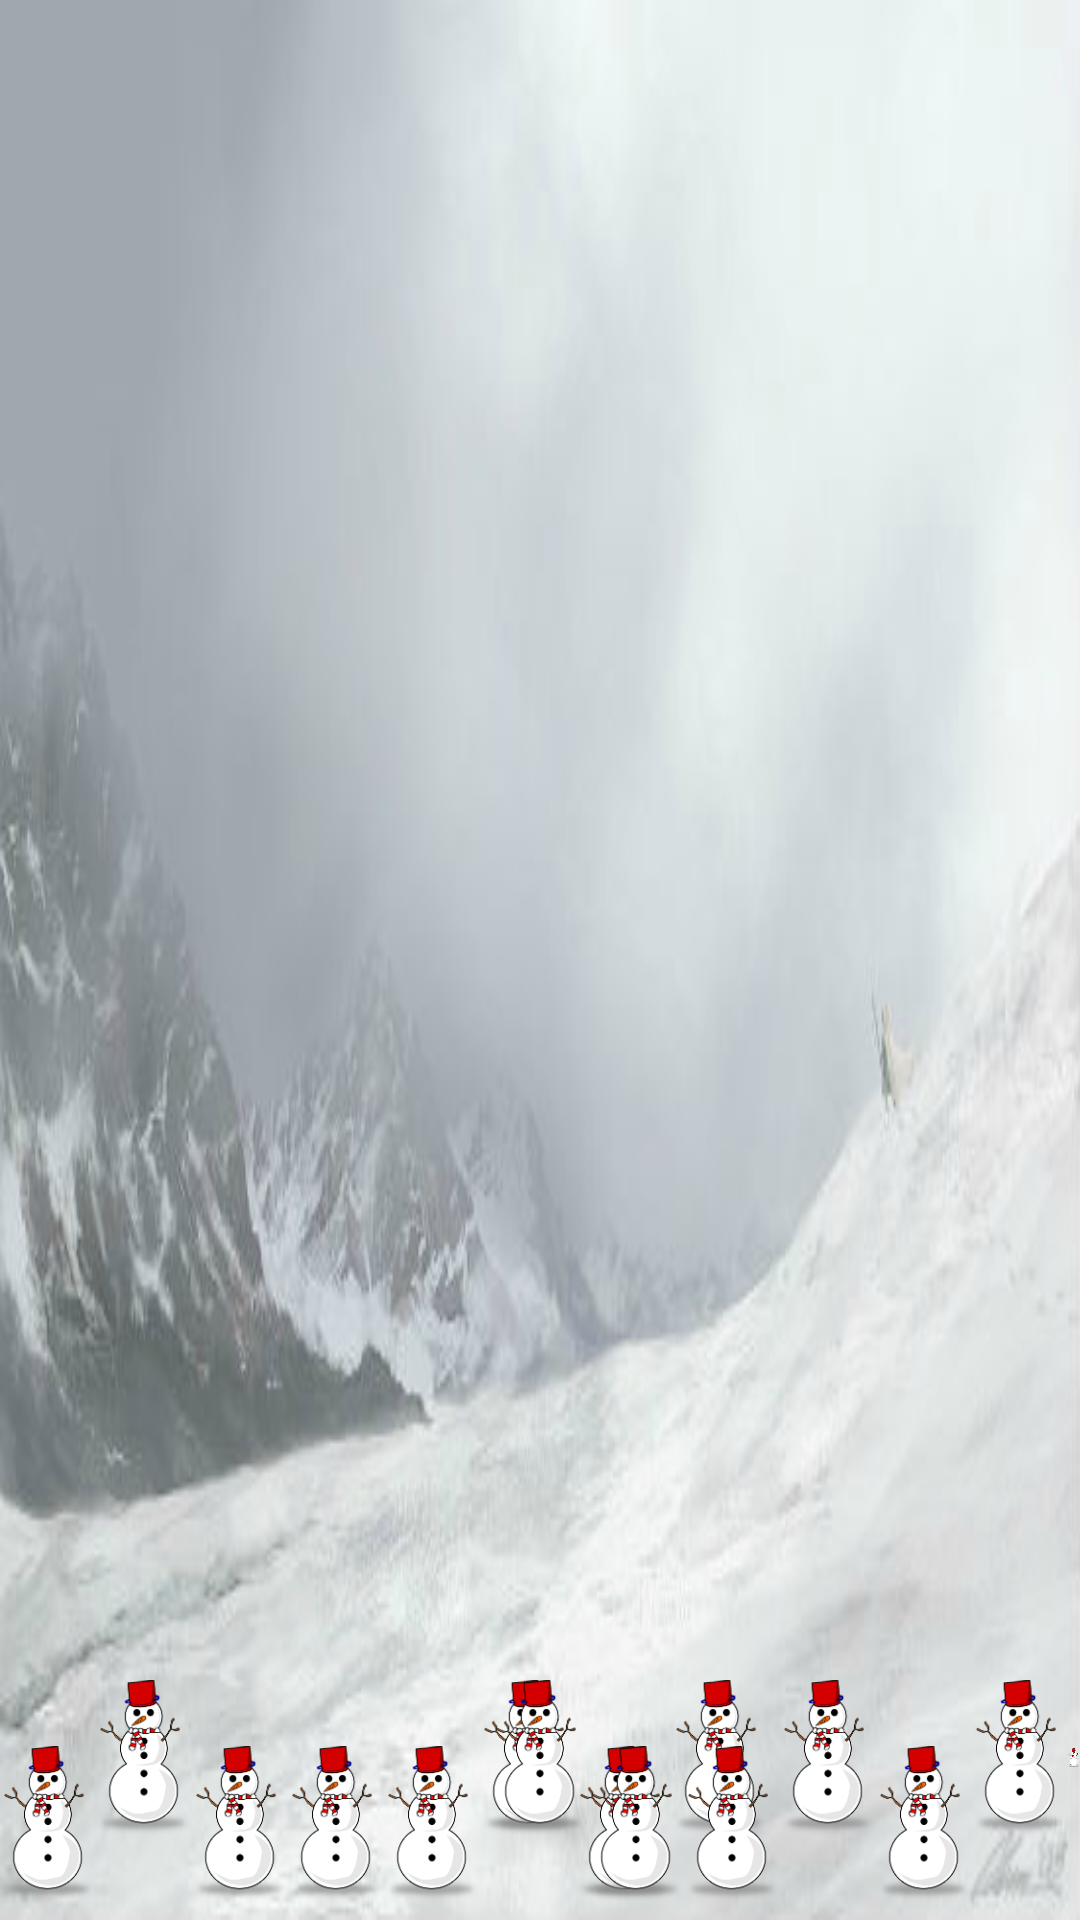

Here is an Android app screen rendered from its layout file. Give the layout XML and the strings, colors and styles it references.
<!-- AndroidManifest.xml: application theme AppTheme -->
<!-- res/layout/test2.xml -->
<?xml version="1.0" encoding="utf-8"?>
<RelativeLayout xmlns:android="http://schemas.android.com/apk/res/android"
    android:layout_width="match_parent" android:layout_height="match_parent"
    android:background="@drawable/bg_world003">

    <ImageView
        android:layout_width="32dp"
        android:layout_height="64dp"
        android:id="@+id/imageView17"
        android:src="@drawable/object_snowman"
        android:layout_alignParentBottom="true"
        android:layout_alignParentLeft="true"
        android:layout_alignParentStart="true" />

    <ImageView
        android:layout_width="32dp"
        android:layout_height="64dp"
        android:id="@+id/imageView18"
        android:src="@drawable/object_snowman"
        android:layout_alignBottom="@+id/imageView17"
        android:layout_toRightOf="@+id/imageView17"
        android:layout_toEndOf="@+id/imageView17"
        android:layout_marginBottom="22dp" />

    <ImageView
        android:layout_width="32dp"
        android:layout_height="64dp"
        android:id="@+id/imageView19"
        android:src="@drawable/object_snowman"
        android:layout_alignTop="@+id/imageView17"
        android:layout_toRightOf="@+id/imageView18"
        android:layout_toEndOf="@+id/imageView18" />

    <ImageView
        android:layout_width="32dp"
        android:layout_height="64dp"
        android:id="@+id/imageView20"
        android:src="@drawable/object_snowman"
        android:layout_alignTop="@+id/imageView19"
        android:layout_toRightOf="@+id/imageView19"
        android:layout_toEndOf="@+id/imageView19" />

    <ImageView
        android:layout_width="32dp"
        android:layout_height="64dp"
        android:id="@+id/imageView21"
        android:src="@drawable/object_snowman"
        android:layout_alignTop="@+id/imageView20"
        android:layout_toRightOf="@+id/imageView20"
        android:layout_toEndOf="@+id/imageView20" />

    <ImageView
        android:layout_width="32dp"
        android:layout_height="64dp"
        android:id="@+id/imageView22"
        android:src="@drawable/object_snowman"
        android:layout_alignTop="@+id/imageView18"
        android:layout_toRightOf="@+id/imageView21"
        android:layout_toEndOf="@+id/imageView21" />

    <ImageView
        android:layout_width="32dp"
        android:layout_height="64dp"
        android:id="@+id/imageView23"
        android:src="@drawable/object_snowman"
        android:layout_alignParentBottom="true"
        android:layout_toRightOf="@+id/imageView22"
        android:layout_toEndOf="@+id/imageView22" />

    <ImageView
        android:layout_width="32dp"
        android:layout_height="64dp"
        android:id="@+id/imageView24"
        android:src="@drawable/object_snowman"
        android:layout_alignTop="@+id/imageView22"
        android:layout_toRightOf="@+id/imageView23"
        android:layout_toEndOf="@+id/imageView23" />

    <ImageView
        android:layout_width="32dp"
        android:layout_height="64dp"
        android:id="@+id/imageView25"
        android:src="@drawable/object_snowman"
        android:layout_alignTop="@+id/imageView24"
        android:layout_centerHorizontal="true" />

    <ImageView
        android:layout_width="32dp"
        android:layout_height="64dp"
        android:id="@+id/imageView26"
        android:src="@drawable/object_snowman"
        android:layout_alignParentBottom="true"
        android:layout_toRightOf="@+id/imageView25"
        android:layout_toEndOf="@+id/imageView25" />

    <ImageView
        android:layout_width="32dp"
        android:layout_height="64dp"
        android:id="@+id/imageView27"
        android:src="@drawable/object_snowman"
        android:layout_alignTop="@+id/imageView26"
        android:layout_toRightOf="@+id/imageView26"
        android:layout_toEndOf="@+id/imageView26" />

    <ImageView
        android:layout_width="32dp"
        android:layout_height="64dp"
        android:id="@+id/imageView28"
        android:src="@drawable/object_snowman"
        android:layout_alignTop="@+id/imageView25"
        android:layout_toRightOf="@+id/imageView27"
        android:layout_toEndOf="@+id/imageView27" />

    <ImageView
        android:layout_width="32dp"
        android:layout_height="64dp"
        android:id="@+id/imageView29"
        android:src="@drawable/object_snowman"
        android:layout_alignTop="@+id/imageView27"
        android:layout_toRightOf="@+id/imageView28"
        android:layout_toEndOf="@+id/imageView28" />

    <ImageView
        android:layout_width="32dp"
        android:layout_height="64dp"
        android:id="@+id/imageView30"
        android:src="@drawable/object_snowman"
        android:layout_alignTop="@+id/imageView28"
        android:layout_toRightOf="@+id/imageView29"
        android:layout_toEndOf="@+id/imageView29" />

    <ImageView
        android:layout_width="32dp"
        android:layout_height="64dp"
        android:id="@+id/imageView31"
        android:src="@drawable/object_snowman"
        android:layout_alignTop="@+id/imageView30"
        android:layout_toRightOf="@+id/imageView30"
        android:layout_toEndOf="@+id/imageView30" />

    <ImageView
        android:layout_width="32dp"
        android:layout_height="64dp"
        android:id="@+id/imageView32"
        android:src="@drawable/object_snowman"
        android:layout_alignParentBottom="true"
        android:layout_toRightOf="@+id/imageView31"
        android:layout_toEndOf="@+id/imageView31" />
</RelativeLayout>
<!-- resources referenced by this layout -->
<resources>
  <!-- drawable bg_world003: png bitmap (drawable-hdpi, 127649 bytes) -->
  <!-- drawable object_snowman: png bitmap (drawable-hdpi, 3831 bytes) -->
  <style name="AppTheme" parent="android:Theme.Holo.Light.DarkActionBar">
          <item name="android:windowActionBar">false</item>
          <item name="android:windowNoTitle">true</item>
          <item name="android:windowFullscreen">true</item>
      </style>
</resources>
